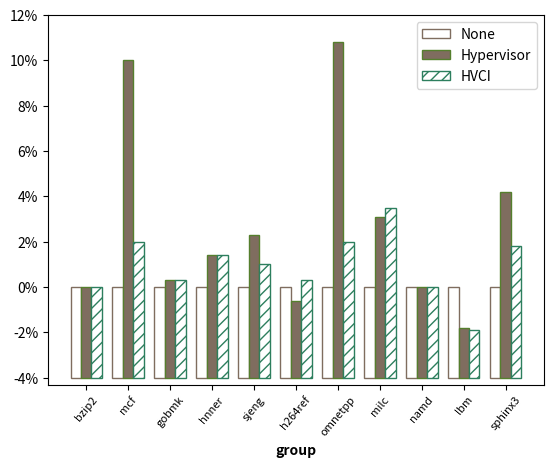

Source code (Python):
# libraries
import numpy as np
import matplotlib.pyplot as plt
from matplotlib.ticker import FuncFormatter
 
# set width of bar
barWidth = 0.25

fig, ax = plt.subplots()
ax.set(ylim=[-4.3, 12])


formatter = FuncFormatter(lambda y, pos: "%d%%" % (y))
ax.yaxis.set_major_formatter(formatter)
 
# set height of bar
bars1 = [0, 0, 0, 0, 0, 0, 0, 0, 0, 0, 0]
bars2 = [0, 10.0, 0.3, 1.4, 2.3, -0.6, 10.8, 3.1, 0, -1.8, 4.2]
bars3 = [0, 2.0, 0.3, 1.4, 1.0, 0.3, 2.0, 3.5, 0, -1.9, 1.8]
 

# offset
bars1 = [x + 4 for x in bars1] 
bars2 = [x + 4 for x in bars2] 
bars3 = [x + 4 for x in bars3] 


# Set position of bar on X axis
r1 = np.arange(len(bars1))
r2 = [x + barWidth for x in r1]
r3 = [x + barWidth for x in r2]
 
# Make the plot
plt.bar(r1, bars1, color='w', width=barWidth, edgecolor='#7f6d5f', bottom=-4, hatch='#', label='None')
plt.bar(r2, bars2, color='#7f6d5f', width=barWidth, edgecolor='#557f2d', bottom=-4, hatch='#', label='Hypervisor')
plt.bar(r3, bars3, color='w', width=barWidth, edgecolor='#2d7f5e', bottom=-4, hatch='///', label='HVCI')
 
# Add xticks on the middle of the group bars
plt.xlabel('group', fontweight='bold')
plt.xticks([r + barWidth for r in range(len(bars1))], ['bzip2', 'mcf', 'gobmk', 'hnner', 'sjeng', 'h264ref', 'omnetpp', 'milc', 'namd', 'lbm', 'sphinx3'])
plt.xticks(rotation =50,fontsize =8)
 

# Create legend & Show graphic
plt.legend()
plt.show()

